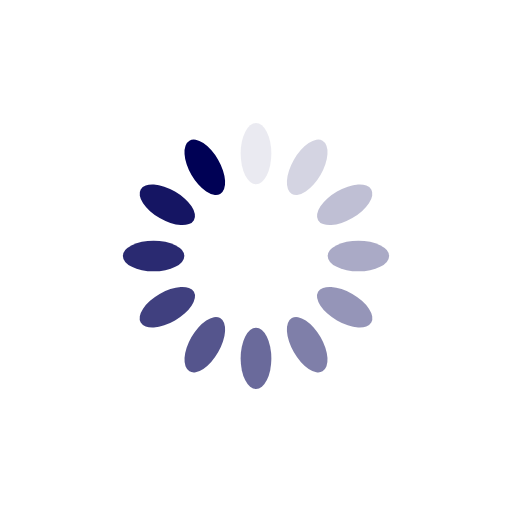
t = 0.00 s
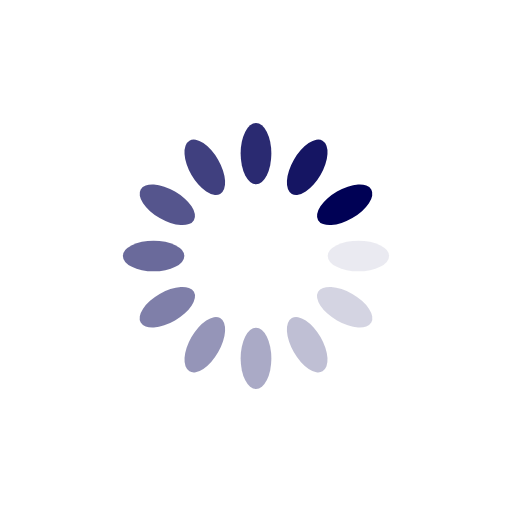
t = 0.25 s
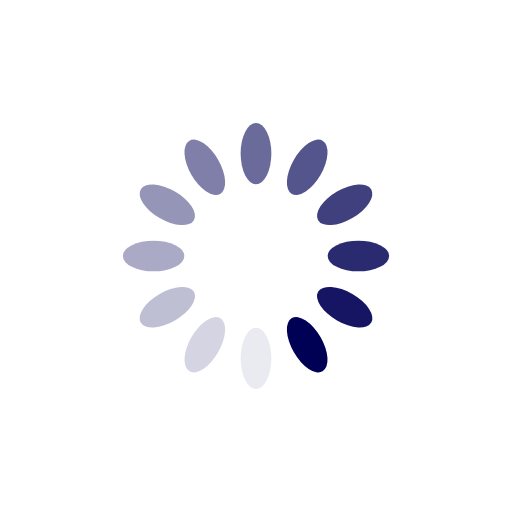
t = 0.50 s
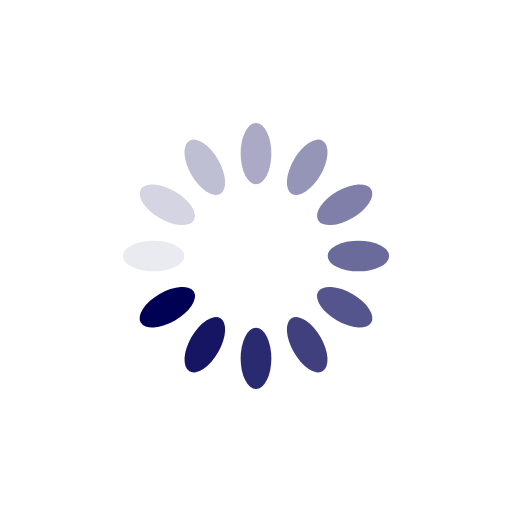
t = 0.75 s

The animated SVG that drew these frames (rendered in a browser with its animation timeline set to each time). Animation: 12 SMIL elements (animate=12); one cycle of 1.00 s, repeats indefinitely.

<?xml version="1.0" encoding="utf-8"?>
<svg xmlns="http://www.w3.org/2000/svg" xmlns:xlink="http://www.w3.org/1999/xlink" style="margin: auto; background: none; display: block; shape-rendering: auto;" width="200px" height="200px" viewBox="0 0 100 100" preserveAspectRatio="xMidYMid">
<g transform="rotate(0 50 50)">
  <rect x="47" y="24" rx="3" ry="6" width="6" height="12" fill="#000155">
    <animate attributeName="opacity" values="1;0" keyTimes="0;1" dur="1s" begin="-0.9166666666666666s" repeatCount="indefinite"></animate>
  </rect>
</g><g transform="rotate(30 50 50)">
  <rect x="47" y="24" rx="3" ry="6" width="6" height="12" fill="#000155">
    <animate attributeName="opacity" values="1;0" keyTimes="0;1" dur="1s" begin="-0.8333333333333334s" repeatCount="indefinite"></animate>
  </rect>
</g><g transform="rotate(60 50 50)">
  <rect x="47" y="24" rx="3" ry="6" width="6" height="12" fill="#000155">
    <animate attributeName="opacity" values="1;0" keyTimes="0;1" dur="1s" begin="-0.75s" repeatCount="indefinite"></animate>
  </rect>
</g><g transform="rotate(90 50 50)">
  <rect x="47" y="24" rx="3" ry="6" width="6" height="12" fill="#000155">
    <animate attributeName="opacity" values="1;0" keyTimes="0;1" dur="1s" begin="-0.6666666666666666s" repeatCount="indefinite"></animate>
  </rect>
</g><g transform="rotate(120 50 50)">
  <rect x="47" y="24" rx="3" ry="6" width="6" height="12" fill="#000155">
    <animate attributeName="opacity" values="1;0" keyTimes="0;1" dur="1s" begin="-0.5833333333333334s" repeatCount="indefinite"></animate>
  </rect>
</g><g transform="rotate(150 50 50)">
  <rect x="47" y="24" rx="3" ry="6" width="6" height="12" fill="#000155">
    <animate attributeName="opacity" values="1;0" keyTimes="0;1" dur="1s" begin="-0.5s" repeatCount="indefinite"></animate>
  </rect>
</g><g transform="rotate(180 50 50)">
  <rect x="47" y="24" rx="3" ry="6" width="6" height="12" fill="#000155">
    <animate attributeName="opacity" values="1;0" keyTimes="0;1" dur="1s" begin="-0.4166666666666667s" repeatCount="indefinite"></animate>
  </rect>
</g><g transform="rotate(210 50 50)">
  <rect x="47" y="24" rx="3" ry="6" width="6" height="12" fill="#000155">
    <animate attributeName="opacity" values="1;0" keyTimes="0;1" dur="1s" begin="-0.3333333333333333s" repeatCount="indefinite"></animate>
  </rect>
</g><g transform="rotate(240 50 50)">
  <rect x="47" y="24" rx="3" ry="6" width="6" height="12" fill="#000155">
    <animate attributeName="opacity" values="1;0" keyTimes="0;1" dur="1s" begin="-0.25s" repeatCount="indefinite"></animate>
  </rect>
</g><g transform="rotate(270 50 50)">
  <rect x="47" y="24" rx="3" ry="6" width="6" height="12" fill="#000155">
    <animate attributeName="opacity" values="1;0" keyTimes="0;1" dur="1s" begin="-0.16666666666666666s" repeatCount="indefinite"></animate>
  </rect>
</g><g transform="rotate(300 50 50)">
  <rect x="47" y="24" rx="3" ry="6" width="6" height="12" fill="#000155">
    <animate attributeName="opacity" values="1;0" keyTimes="0;1" dur="1s" begin="-0.08333333333333333s" repeatCount="indefinite"></animate>
  </rect>
</g><g transform="rotate(330 50 50)">
  <rect x="47" y="24" rx="3" ry="6" width="6" height="12" fill="#000155">
    <animate attributeName="opacity" values="1;0" keyTimes="0;1" dur="1s" begin="0s" repeatCount="indefinite"></animate>
  </rect>
</g>
<!-- [ldio] generated by https://loading.io/ --></svg>
